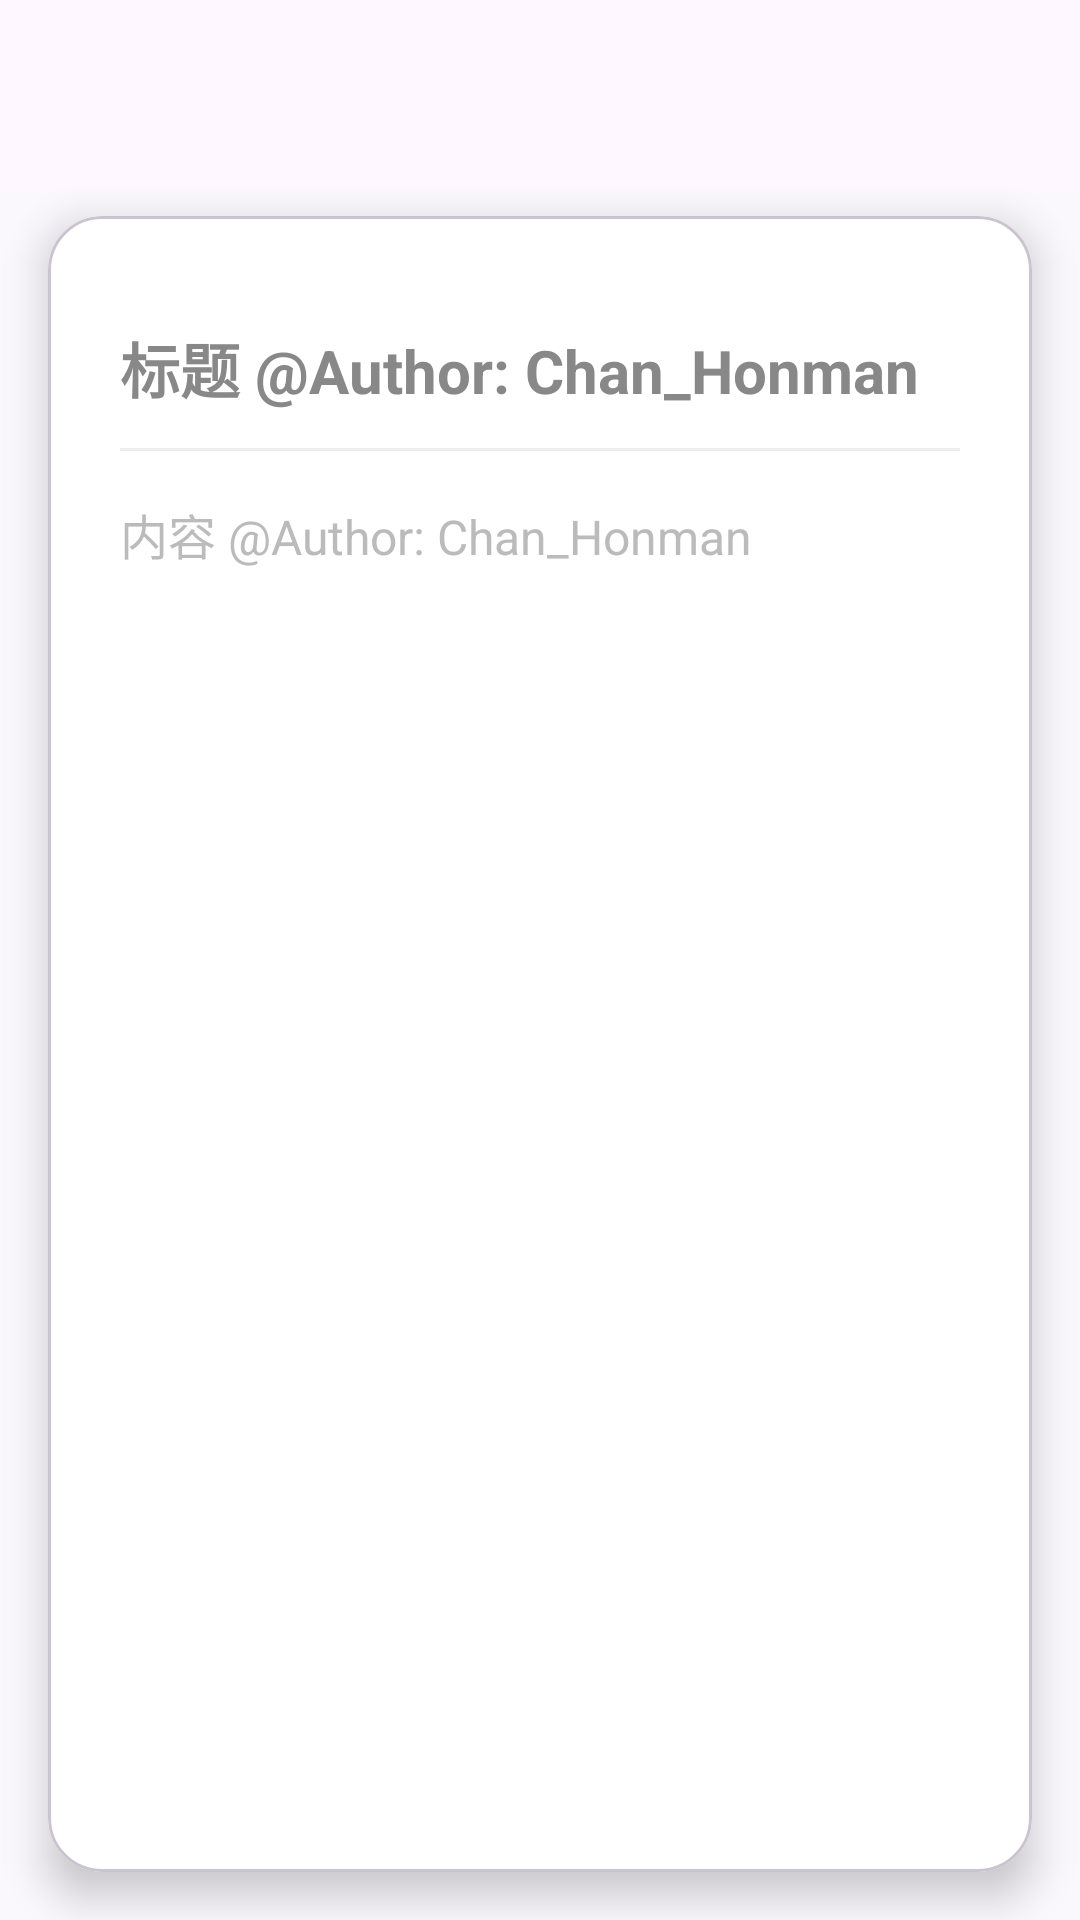

Android layout source for this screen:
<!-- AndroidManifest.xml: application theme Theme.Notepad -->
<!-- res/layout/activity_note_edit.xml -->
<?xml version="1.0" encoding="utf-8"?>
<androidx.coordinatorlayout.widget.CoordinatorLayout
    xmlns:android="http://schemas.android.com/apk/res/android"
    xmlns:app="http://schemas.android.com/apk/res-auto"
    android:layout_width="match_parent"
    android:layout_height="match_parent"
    android:background="#FAF8FC"
    android:fitsSystemWindows="true">

    <com.google.android.material.appbar.AppBarLayout
        android:layout_width="match_parent"
        android:layout_height="wrap_content"
        android:fitsSystemWindows="true">

        <androidx.appcompat.widget.Toolbar
            android:id="@+id/toolbar"
            android:layout_width="match_parent"
            android:layout_height="?attr/actionBarSize"
            app:titleTextColor="#222222"
            app:navigationIconTint="#222222"
            app:popupTheme="@style/ThemeOverlay.AppCompat.Light"/>

    </com.google.android.material.appbar.AppBarLayout>

    <com.google.android.material.card.MaterialCardView
        android:layout_width="match_parent"
        android:layout_height="match_parent"
        android:layout_marginTop="72dp"
        android:layout_marginBottom="16dp"
        android:layout_marginStart="16dp"
        android:layout_marginEnd="16dp"
        app:cardCornerRadius="18dp"
        app:cardElevation="8dp"
        app:cardBackgroundColor="#FFFFFF">

        <LinearLayout
            android:layout_width="match_parent"
            android:layout_height="match_parent"
            android:orientation="vertical"
            android:padding="24dp">

            <EditText
                android:id="@+id/edit_title"
                android:layout_width="match_parent"
                android:layout_height="wrap_content"
                android:minHeight="48dp"
                android:paddingTop="12dp"
                android:paddingBottom="12dp"
                android:hint="@string/note_title_hint"
                android:textSize="20sp"
                android:textStyle="bold"
                android:background="@android:color/transparent"
                android:inputType="text"
                android:maxLines="1"
                android:textColor="#222222"
                android:textColorHint="#888888"/>

            <View
                android:layout_width="match_parent"
                android:layout_height="1dp"
                android:background="#EEEDED"
                android:layout_marginBottom="8dp"/>

            <EditText
                android:id="@+id/edit_content"
                android:layout_width="match_parent"
                android:layout_height="0dp"
                android:layout_weight="1"
                android:minHeight="180dp"
                android:hint="@string/note_content_hint"
                android:textSize="16sp"
                android:background="@android:color/transparent"
                android:gravity="top|start"
                android:inputType="textMultiLine"
                android:textColor="#444444"
                android:textColorHint="#BBBBBB"
                android:paddingTop="8dp"/>

        </LinearLayout>
    </com.google.android.material.card.MaterialCardView>

</androidx.coordinatorlayout.widget.CoordinatorLayout>
<!-- resources referenced by this layout -->
<resources>
  <string name="note_content_hint">内容 @Author: Chan_Honman</string>
  <string name="note_title_hint">标题 @Author: Chan_Honman</string>
  <style name="Theme.Notepad" parent="Base.Theme.Notepad" />
  <style name="Base.Theme.Notepad" parent="Theme.Material3.DayNight.NoActionBar">
          <item name="colorPrimary">#FFFFFF</item>
          <item name="colorPrimaryVariant">#B39DDB</item>
          <item name="colorOnPrimary">#222222</item>
          <item name="colorSecondary">#7C4DFF</item>
          <item name="colorOnSecondary">#FFFFFF</item>
          <item name="android:statusBarColor">#FAF8FC</item>
          <item name="android:navigationBarColor">#FAF8FC</item>
      </style>
</resources>
